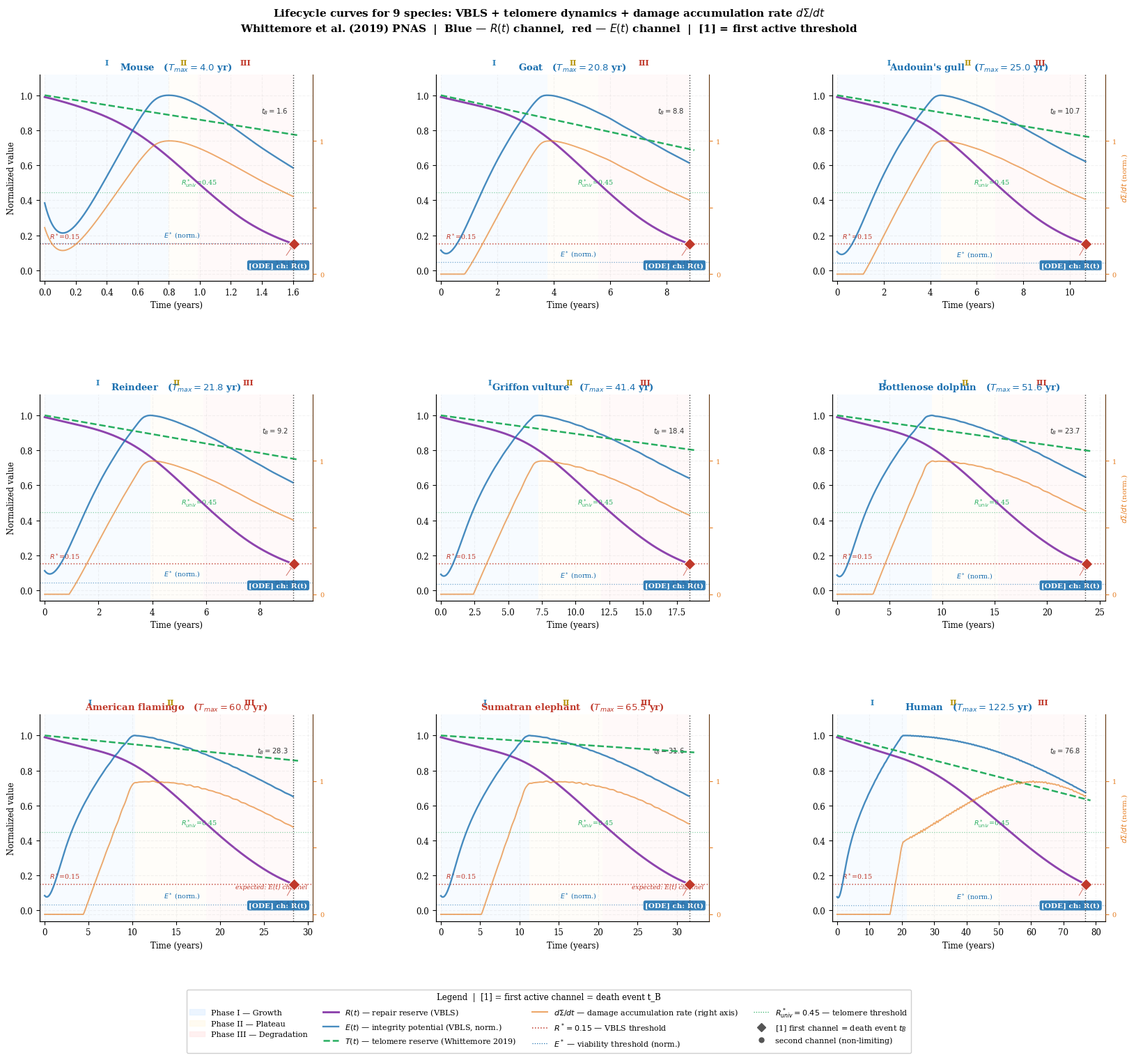

Python code for this plot:
"""
=================================================================
  VBLS — Viability Boundaries of Living Systems
  Author:     Vasiliy Avdeev (independent researcher)
  Monograph:  VBLS_THEORY
=================================================================

  Copyright (c) 2026 Vasiliy Avdeev.  All rights reserved.

  This work is licensed under the Creative Commons Attribution-NonCommercial-
  NoDerivatives 4.0 International License (CC BY-NC-ND 4.0).

  You are free to:
    Share — copy and redistribute the material in any medium or format
    The licensor cannot revoke these freedoms as long as you follow the
    license terms.

  Under the following terms:
    Attribution    — You must give appropriate credit, provide a link to
                     the license, and indicate if changes were made.  You
                     may do so in any reasonable manner, but not in any way
                     that suggests the licensor endorses you or your use.
    NonCommercial  — You may not use the material for commercial purposes.
    NoDerivatives  — If you remix, transform, or build upon the material,
                     you may not distribute the modified material.
    No additional restrictions — You may not apply legal terms or
                     technological measures that legally restrict others
                     from doing anything the license permits.

  Notices:
    You do not have to comply with the license for elements of the material
    in the public domain or where your use is permitted by an applicable
    exception or limitation.

    No warranties are given.  The license may not give you all of the
    permissions necessary for your intended use.  For example, other rights
    such as publicity, privacy, or moral rights may limit how you use the
    material.

  Full license text:        https://creativecommons.org/licenses/by-nc-nd/4.0/legalcode
  Human-readable summary:   https://creativecommons.org/licenses/by-nc-nd/4.0/

  SPDX-License-Identifier: CC-BY-NC-ND-4.0
=================================================================
VBLS — Lifecycle curves for 9 species with telomere overlay  v2
======================================================================
For each species (subplot 3×3):

Left axis (normalized values 0..1):
  R(t)   repair reserve                 — purple, solid
  E(t)   integrity potential (norm.)    — blue, solid
  T(t)   telomere reserve (Whittemore)  — green, dashed
  R*     VBLS bifurcation threshold     — red, dotted
  E*     viability threshold (norm.)    — blue, dotted
  R*univ universal telomere threshold   — green, dotted
  ●/◆    threshold crossing moment; ◆ = first (= death)

Right axis:
  dS/dt  damage accumulation rate dSigma/dt — orange

Background zones: Phase I / II / III

Data: Whittemore et al. (2019) PNAS, Table S1/S2
Parameters: from mde_human_lifespan.py, scaled to LS_REF/T_max

Run: python lifecycle_telomere.py
Out: lifecycle_telomere.pdf / .png
"""

import numpy as np
import matplotlib
matplotlib.use('Agg')
import matplotlib.pyplot as plt
import matplotlib.patches as mpatches
from scipy.integrate import solve_ivp
import warnings
warnings.filterwarnings('ignore')

# ── Style ────────────────────────────────────────────────────────────────────
plt.rcParams.update({
    'font.family':       'DejaVu Serif',
    'font.size':         9.5,
    'axes.titlesize':    10,
    'axes.labelsize':    9,
    'xtick.labelsize':   8.5,
    'ytick.labelsize':   8.5,
    'axes.spines.top':   False,
    'axes.grid':         True,
    'grid.alpha':        0.15,
    'grid.linestyle':    '--',
    'figure.dpi':        150,
})

COL_R    = '#8e44ad'
COL_E    = '#1a6faf'
COL_TEL  = '#27ae60'
COL_RSTAR= '#c0392b'
COL_DSIG = '#e67e22'
PH_COL   = ['#ddeeff', '#fff9e6', '#ffe6e6']

# ── Species data ──────────────────────────────────────────────────────────────
# (name, L0_kb, rate_bp_yr, T_max, res_pct_at_T_max, cluster)
SPECIES = [
    ("Mouse",              50.0,   7000, 4.0,    44.0, 'R'),
    ("Goat",               10.4,    363, 20.8,   27.4, 'R'),
    ("Audouin's gull",     35.0,    771, 25.0,   44.9, 'R'),
    ("Reindeer",           19.8,    531, 21.8,   41.5, 'R'),
    ("Griffon vulture",    19.8,    209, 41.4,   56.3, 'R'),
    ("Bottlenose dolphin", 90.7,    766, 51.6,   56.4, 'R'),
    ("American flamingo",  21.0,    105, 60.0,   70.0, 'E'),
    ("Sumatran elephant",  36.3,    109, 65.5,   80.3, 'E'),
    ("Human",              15.0,     71, 122.5,  42.0, 'R'),
]

nu_star    = {sp[0]: sp[2] / (sp[1] * 1000) for sp in SPECIES}
R_STAR_OBS = {sp[0]: sp[4] / 100 for sp in SPECIES}
cluster1   = [sp[0] for sp in SPECIES if sp[5] == 'R']
R_UNIV     = np.mean([R_STAR_OBS[n] for n in cluster1])

# ── VBLS: calibrated human params (mde_human_lifespan.py), scaled per species ──
LS_REF = 122.5

BASE_ABS = dict(mu=1.50, lam=0.30, sigma0=0.0162, alpha=0.030,
                nu0=0.006, nu=0.06, rho=0.002,
                Phi_max=3.0, Phi_cap=0.042,
                T_mature=20.0,
                R_star=0.15, E_star=0.04)

Y0 = [0.10, 0.01, 0.96, 0.99]

# Denominator of g(E) = (E − E*) / (E₀ − E*), formula 4.2
E_RANGE = Y0[0] - BASE_ABS['E_star']  # 0.10 − 0.04 = 0.06

def scaled_args(T_max):
    sc = LS_REF / T_max
    p  = BASE_ABS
    T_mat = p['T_mature'] * T_max / LS_REF
    return (p['mu'], p['lam']*sc, p['sigma0']*sc, p['alpha']*sc,
            p['nu0']*sc, p['nu']*sc, p['rho']*sc,
            p['Phi_max'], p['Phi_cap'], T_mat)

def rhs(t, y, mu, lam, s0, alpha, nu0, nu, rho, Phi_max, Phi_cap, T_mat):
    E, S, eta, R = y
    S   = np.clip(S,   0.0, 1.0)
    eta = np.clip(eta, 0.0, 1.0)
    R   = np.clip(R,   0.0, 1.0)
    phi  = Phi_max * min(1.0, t / max(T_mat, 1e-9))
    dE   = eta * phi - mu * E**2 - lam * E
    dS   = max(0.0, s0 * (mu * E**2 + lam * E) - R * Phi_cap)
    deta = -alpha * S * eta
    # Rosen closure function g(E), formula 4.2: gates repair restoration
    g_E  = max(0.0, min(1.0, (E - BASE_ABS['E_star']) / E_RANGE))
    dR   = -nu0 * R - nu * S * R + rho * g_E * (1.0 - S) * (1.0 - R)
    return [dE, dS, deta, dR]

def run_vbls(T_max):
    args = scaled_args(T_max)

    def ev_R(t, y, *a): return y[3] - BASE_ABS['R_star']
    ev_R.terminal  = True
    ev_R.direction = -1

    t_eval = np.linspace(0, T_max * 2.5, 1500)
    sol = solve_ivp(rhs, [0, T_max * 2.5], Y0, args=args,
                    method='RK45', t_eval=t_eval,
                    events=[ev_R], dense_output=True)
    return sol

def first_crossing(t, arr, thr, direction='down'):
    idx = np.where(arr <= thr)[0] if direction=='down' else np.where(arr >= thr)[0]
    return float(t[idx[0]]) if len(idx) else None

def find_phases(t, E_norm, R_norm, tB):
    t_peak  = float(t[np.argmax(E_norm)])
    col_idx = np.where((t > t_peak) & (R_norm < 0.50))[0]
    t_col   = float(t[col_idx[0]]) if len(col_idx) else tB * 0.75
    return t_peak, t_col

# ── Figure ────────────────────────────────────────────────────────────────────
fig, axes = plt.subplots(3, 3, figsize=(17, 15))
fig.subplots_adjust(hspace=0.55, wspace=0.45,
                    left=0.07, right=0.97, top=0.91, bottom=0.10)

print("Integrating VBLS for 9 species...")

for idx, (name, L0, rate, T_max, res_pct, cluster) in enumerate(SPECIES):
    row, ci = divmod(idx, 3)
    ax  = axes[row, ci]
    ax2 = ax.twinx()
    ax2.spines['top'].set_visible(False)
    ax2.spines['right'].set_visible(True)

    # ── ODE ────────────────────────────────────────────────────────────
    sol   = run_vbls(T_max)
    t     = sol.t
    E, Sigma, eta, R = sol.y[0], sol.y[1], sol.y[2], sol.y[3]
    tB    = float(t[-1])

    E_max  = max(E.max(), 1e-9)
    E_norm = E / E_max
    R_norm = R

    t_peak, t_col = find_phases(t, E_norm, R_norm, tB)

    # ── Channel crossings ───────────────────────────────────────────────
    # R channel: use event time directly (more accurate than array scan)
    if sol.t_events and len(sol.t_events[0]) > 0:
        t_cross_R = float(sol.t_events[0][0])
    else:
        t_cross_R = first_crossing(t, R_norm, BASE_ABS['R_star'] * 1.02, 'down')
    E_star_norm = BASE_ABS['E_star'] / E_max
    t_cross_E = first_crossing(t, E_norm, E_star_norm * 1.02, 'down')

    if t_cross_R is not None and t_cross_E is not None:
        first_ch = 'R' if t_cross_R <= t_cross_E else 'E'
    elif t_cross_R is not None:
        first_ch = 'R'
    elif t_cross_E is not None:
        first_ch = 'E'
    else:
        first_ch = '?'

    rstr = f'{t_cross_R:.1f}' if t_cross_R is not None else '-'
    estr = f'{t_cross_E:.1f}' if t_cross_E is not None else '-'
    print(f"  {name:<22} T_max={T_max:5.1f}  tB={tB:.1f}  "
          f"t_R*={rstr}  t_E*={estr}  ch={first_ch}")

    # ── dSigma/dt — directly from RHS (no numerical noise) ──────────────
    sc_sp   = LS_REF / T_max
    s0sc    = BASE_ABS['sigma0'] * sc_sp
    lam_sc  = BASE_ABS['lam']    * sc_sp
    diss    = s0sc * (BASE_ABS['mu'] * E**2 + lam_sc * E)
    dS      = np.maximum(0.0, diss - R * BASE_ABS['Phi_cap'])
    dS_max  = max(dS.max(), 1e-12)
    dS_norm = dS / dS_max

    # ── Phase background ─────────────────────────────────────────────────
    ax.axvspan(0,       t_peak, alpha=0.22, color=PH_COL[0], zorder=0, lw=0)
    ax.axvspan(t_peak,  t_col,  alpha=0.22, color=PH_COL[1], zorder=0, lw=0)
    ax.axvspan(t_col,   tB,     alpha=0.22, color=PH_COL[2], zorder=0, lw=0)

    # ── dSigma/dt (right axis) ───────────────────────────────────────────
    ax2.plot(t, dS_norm, color=COL_DSIG, lw=1.4, alpha=0.65, zorder=2)
    ax2.set_ylim(-0.05, 1.50)
    ax2.set_yticks([0, 0.5, 1.0])
    ax2.set_yticklabels(['0', '', '1'], fontsize=7, color=COL_DSIG)
    ax2.tick_params(axis='y', colors=COL_DSIG, labelsize=7)
    ax2.spines['right'].set_edgecolor(COL_DSIG)
    ax2.spines['right'].set_alpha(0.45)
    if ci == 2:
        ax2.set_ylabel('$d\\Sigma/dt$ (norm.)', fontsize=7.5, color=COL_DSIG)

    # ── Main curves (left axis) ───────────────────────────────────────────
    ax.plot(t, R_norm, color=COL_R,  lw=2.1, zorder=4)
    ax.plot(t, E_norm, color=COL_E,  lw=1.7, zorder=4, alpha=0.80)

    # Telomere T(t)
    t_tel = np.linspace(0, tB * 1.02, 400)
    T_tel = np.clip(1.0 - nu_star[name] * t_tel, 0, 1)
    ax.plot(t_tel, T_tel, color=COL_TEL, lw=1.8, ls='--', zorder=5)
    T_obs = max(0.0, 1.0 - nu_star[name] * T_max)
    ax.scatter([T_max], [T_obs], color=COL_TEL, s=45, zorder=7,
               edgecolors='white', lw=0.8)

    # ── Thresholds ────────────────────────────────────────────────────────
    ax.axhline(BASE_ABS['R_star'], color=COL_RSTAR, lw=1.1, ls=':', alpha=0.85, zorder=3)
    ax.text(tB*0.02, BASE_ABS['R_star']+0.022, f"$R^*$={BASE_ABS['R_star']}",
            color=COL_RSTAR, fontsize=6.8, va='bottom')

    ax.axhline(E_star_norm, color=COL_E, lw=0.9, ls=':', alpha=0.60, zorder=3)
    ax.text(tB*0.48, E_star_norm+0.022, "$E^*$ (norm.)",
            color=COL_E, fontsize=6.8, va='bottom')

    ax.axhline(R_UNIV, color=COL_TEL, lw=0.9, ls=':', alpha=0.55, zorder=3)
    ax.text(tB*0.55, R_UNIV+0.022, f"$R^*_{{univ}}$={R_UNIV:.2f}",
            color=COL_TEL, fontsize=6.8, va='bottom')

    # ── Crossing markers ──────────────────────────────────────────────────
    def mark_cross(tx, yv, col, is_first, label_above=False):
        mkr  = 'D' if is_first else 'o'
        sz   = 75  if is_first else 45
        ax.scatter([tx], [yv], color=col, s=sz, zorder=9,
                   marker=mkr, edgecolors='white', lw=0.8,
                   alpha=1.0 if is_first else 0.65)
        tag = f'$t={tx:.1f}$ [1]' if is_first else f'$t={tx:.1f}$'
        dy  = 0.10 if label_above else -0.12
        ax.annotate(tag,
                    xy=(tx, yv), xytext=(tx - tB*0.12, yv + dy),
                    fontsize=6.8, color=col,
                    arrowprops=dict(arrowstyle='->', color=col, lw=0.7, alpha=0.7))

    if t_cross_R is not None:
        mark_cross(t_cross_R, BASE_ABS['R_star'], COL_RSTAR,
                   is_first=(first_ch=='R'), label_above=False)

    if t_cross_E is not None:
        mark_cross(t_cross_E, E_star_norm, COL_E,
                   is_first=(first_ch=='E'), label_above=True)

    # ── t_B and T_max verticals ───────────────────────────────────────────
    ax.axvline(tB,    color='#444',  lw=1.0, ls=':', zorder=5)
    ax.axvline(T_max, color=COL_TEL, lw=0.8, ls='--', alpha=0.40, zorder=4)
    ax.text(tB*0.98, 0.94, f'$t_B={tB:.1f}$',
            ha='right', va='top', fontsize=7.2, color='#333')

    # ── Phase labels ──────────────────────────────────────────────────────
    for xc, lbl, fc in [(t_peak/2,'I','#2980b9'),
                         ((t_peak+t_col)/2,'II','#b7950b'),
                         ((t_col+tB)/2,'III','#c0392b')]:
        ax.text(xc, 1.04, lbl, ha='center', va='bottom', fontsize=8,
                color=fc, fontweight='bold',
                transform=ax.get_xaxis_transform())

    # ── Channel badge (reflects actual ODE result, not hardcoded cluster) ───
    bc = '#1a6faf' if first_ch == 'R' else '#c0392b'
    bt = 'ch: R(t)' if first_ch == 'R' else 'ch: E(t)'
    ax.text(0.98, 0.06, f'[ODE] {bt}', transform=ax.transAxes,
            ha='right', va='bottom', fontsize=7.5, color='white',
            fontweight='bold',
            bbox=dict(boxstyle='round,pad=0.25', fc=bc, ec='none', alpha=0.88))
    # Note when ODE result differs from expected channel (telomere analysis)
    if first_ch != cluster:
        ax.text(0.98, 0.15, f'expected: {cluster}(t) channel', transform=ax.transAxes,
                ha='right', va='bottom', fontsize=6.5, color='#c0392b',
                style='italic')

    # ── Axis limits & labels ──────────────────────────────────────────────
    ax.set_xlim(-tB*0.02, tB*1.08)
    ax.set_ylim(-0.06, 1.12)
    ax.set_xlabel('Time (years)', fontsize=8.5)
    if ci == 0:
        ax.set_ylabel('Normalized value', fontsize=8.5)

    tc = '#1a6faf' if cluster=='R' else '#c0392b'
    ax.set_title(f'{name}   ($T_{{max}}={T_max}$ yr)',
                 fontsize=9.5, fontweight='bold', color=tc, pad=5)

# ── Shared legend ─────────────────────────────────────────────────────────────
leg = [
    mpatches.Patch(color=PH_COL[0], alpha=0.55, label='Phase I — Growth'),
    mpatches.Patch(color=PH_COL[1], alpha=0.55, label='Phase II — Plateau'),
    mpatches.Patch(color=PH_COL[2], alpha=0.55, label='Phase III — Degradation'),
    plt.Line2D([0],[0], color=COL_R,    lw=2.1,           label='$R(t)$ — repair reserve (VBLS)'),
    plt.Line2D([0],[0], color=COL_E,    lw=1.7, alpha=0.8, label='$E(t)$ — integrity potential (VBLS, norm.)'),
    plt.Line2D([0],[0], color=COL_TEL,  lw=1.8, ls='--',  label='$T(t)$ — telomere reserve (Whittemore 2019)'),
    plt.Line2D([0],[0], color=COL_DSIG, lw=1.4, alpha=0.7, label='$d\\Sigma/dt$ — damage accumulation rate (right axis)'),
    plt.Line2D([0],[0], color=COL_RSTAR, lw=1.1, ls=':',  label=f'$R^*={BASE_ABS["R_star"]}$ — VBLS threshold'),
    plt.Line2D([0],[0], color=COL_E,    lw=0.9, ls=':',   label='$E^*$ — viability threshold (norm.)'),
    plt.Line2D([0],[0], color=COL_TEL,  lw=0.9, ls=':',   label=f'$R^*_{{univ}}={R_UNIV:.2f}$ — telomere threshold'),
    plt.Line2D([0],[0], color='#555', marker='D', ms=6, ls='', label='[1] first channel = death event $t_B$'),
    plt.Line2D([0],[0], color='#555', marker='o', ms=5, ls='', label='second channel (non-limiting)'),
]

fig.legend(handles=leg, loc='lower center', ncol=4, fontsize=8.0,
           framealpha=0.93, bbox_to_anchor=(0.5, -0.03),
           title='Legend  |  [1] = first active channel = death event t_B',
           title_fontsize=8.5)

fig.suptitle(
    'Lifecycle curves for 9 species: VBLS + telomere dynamics + damage accumulation rate $d\\Sigma/dt$\n'
    'Whittemore et al. (2019) PNAS  |  '
    'Blue — $R(t)$ channel,  red — $E(t)$ channel  |  [1] = first active threshold',
    fontsize=11.0, fontweight='bold', y=0.975
)

plt.savefig('lifecycle_telomere.pdf', bbox_inches='tight')
plt.savefig('lifecycle_telomere.png', bbox_inches='tight', dpi=180)
plt.close()
print("\nSaved: lifecycle_telomere.pdf / .png")
